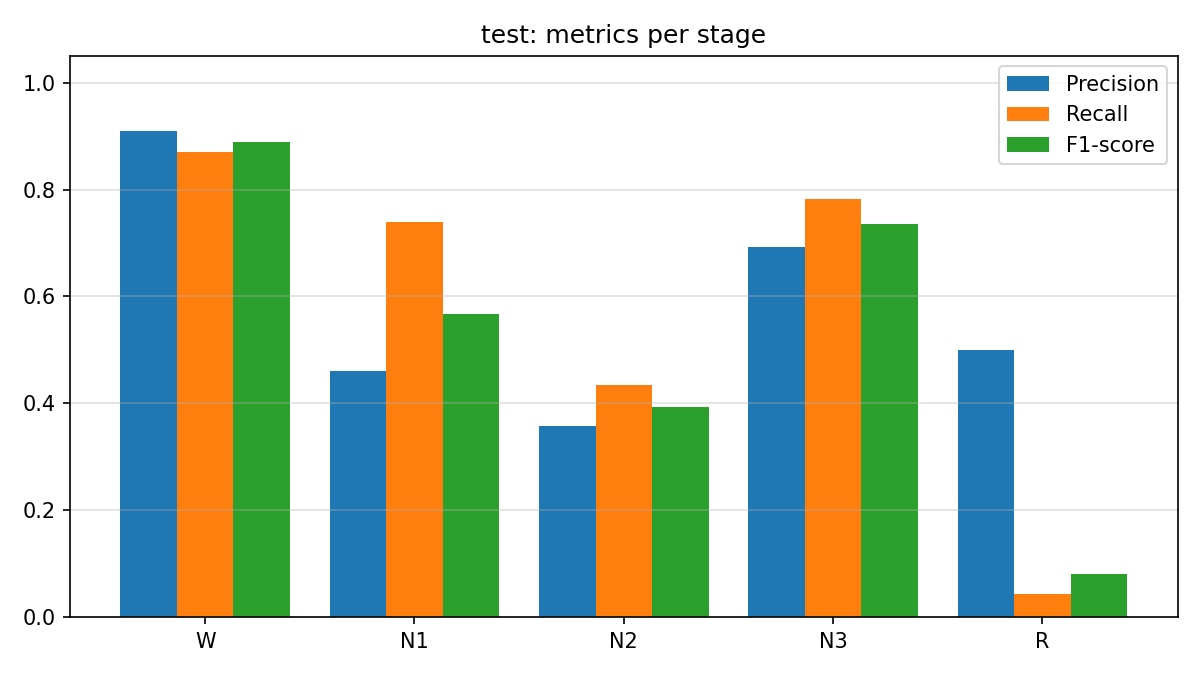

Data behind this chart, as committed beside it:
stage, precision, recall, f1_score, support
W, 0.9091, 0.8696, 0.8889, 23
N1, 0.4595, 0.7391, 0.5667, 23
N2, 0.3571, 0.4348, 0.3922, 23
N3, 0.6923, 0.7826, 0.7347, 23
R, 0.5, 0.04348, 0.08, 23
